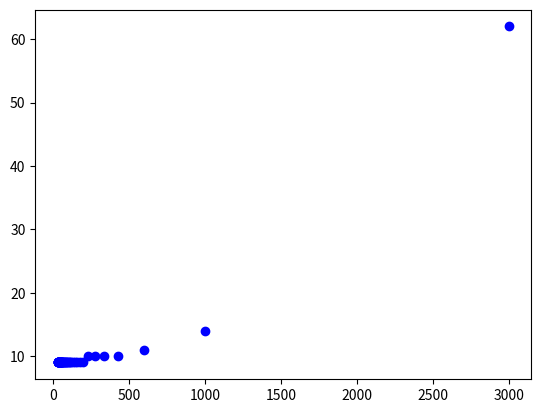

Recreate this plot in Python.
import numpy as np
import matplotlib.pyplot as plt

b = np.array([])
batches = np.array([])

for skipsize in range(1, 100, 2):
    # hyper parameters
    input_size = 12  # 28x28
    hidden_size = 20  # how many neurons per hidden layer
    num_out = 4  # digits 0-9
    num_epochs = 500
    gamma = .999
    learning_rate = .1

    mask = np.arange(100, 3100, skipsize)
    x = len(mask)
    b = np.append(b, x)
    print(len(mask))
    batches = np.append(batches, int(8.87509976e-10*x**3 + 2.74530619e-06*x**2 + 1.39164881e-03*x + 9.58001062))
    print(len(b), len(batches))
plt.plot(b, batches, 'bo')
plt.show()
